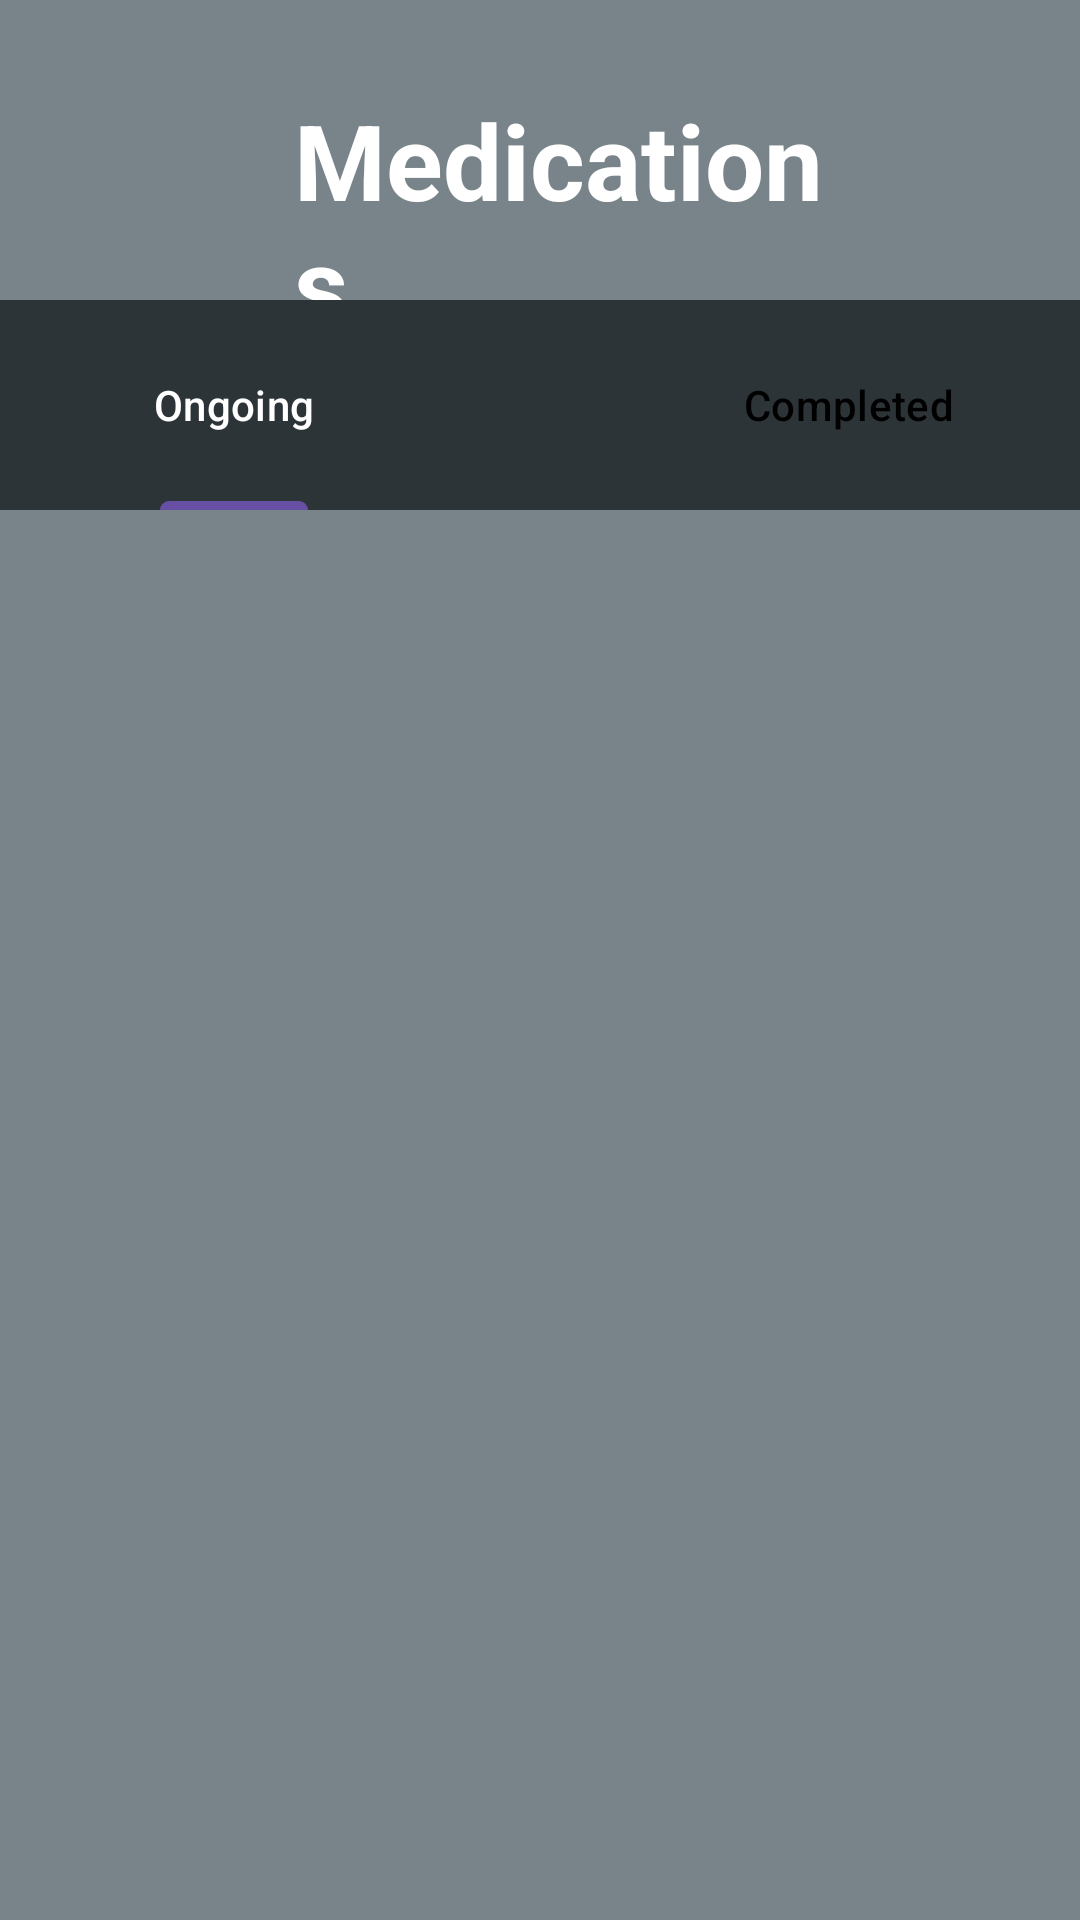

Reconstruct the res/layout file that produces this screen, plus the resources it refers to.
<!-- AndroidManifest.xml: application theme Theme.DocTrack -->
<!-- res/layout/activity_patient_medication.xml -->
<?xml version="1.0" encoding="utf-8"?>
<RelativeLayout xmlns:android="http://schemas.android.com/apk/res/android"
    xmlns:app="http://schemas.android.com/apk/res-auto"
    xmlns:tools="http://schemas.android.com/tools"
    android:layout_width="match_parent"
    android:layout_height="match_parent"
    tools:context=".forpatient.PatientMedication"
    android:background="@drawable/second_background">

    <TextView
        android:id="@+id/appointments"
        android:layout_width="wrap_content"
        android:layout_height="wrap_content"
        android:layout_alignParentStart="true"
        android:layout_alignParentTop="true"
        android:layout_alignParentEnd="true"
        android:layout_marginStart="98dp"
        android:layout_marginTop="30dp"
        android:layout_marginEnd="78dp"
        android:layout_marginBottom="30dp"
        android:text="Medications"
        android:textColor="@color/white"
        android:textSize="35dp"
        android:textStyle="bold" />

    <androidx.constraintlayout.widget.ConstraintLayout
        android:layout_width="match_parent"
        android:layout_height="match_parent"
        android:layout_marginTop="100dp">


        <com.google.android.material.tabs.TabLayout
            android:id="@+id/tab_layout"
            android:layout_width="409dp"
            android:layout_height="70dp"
            android:background="@color/primaryColor"
            app:layout_constraintEnd_toEndOf="parent"
            app:layout_constraintStart_toStartOf="parent"
            app:layout_constraintTop_toTopOf="parent"
            app:tabSelectedTextColor="@color/white"
            app:tabTextColor="@color/black">

            <com.google.android.material.tabs.TabItem
                android:layout_width="wrap_content"
                android:layout_height="wrap_content"
                android:text="Ongoing" />

            <com.google.android.material.tabs.TabItem
                android:layout_width="wrap_content"
                android:layout_height="wrap_content"
                android:text="Completed" />

        </com.google.android.material.tabs.TabLayout>

        <androidx.viewpager2.widget.ViewPager2
            android:id="@+id/viewpager"
            android:layout_width="match_parent"
            android:layout_height="wrap_content"
            app:layout_constraintBottom_toBottomOf="parent"
            app:layout_constraintEnd_toEndOf="parent"
            app:layout_constraintHorizontal_bias="1.0"
            app:layout_constraintStart_toStartOf="parent"
            app:layout_constraintTop_toBottomOf="@+id/tab_layout"
            app:layout_constraintVertical_bias="0.666" />
    </androidx.constraintlayout.widget.ConstraintLayout>


</RelativeLayout>
<!-- resources referenced by this layout -->
<resources>
  <color name="black">#FF000000</color>
  <color name="primaryColor">#FF2D3438</color>
  <color name="white">#FFFFFFFF</color>
  <!-- drawable second_background: jpg bitmap (drawable, 41153 bytes) -->
  <style name="Theme.DocTrack" parent="Theme.MaterialComponents.DayNight.NoActionBar">
          
          <item name="colorPrimary">@color/purple_500</item>
          <item name="colorPrimaryVariant">@color/purple_700</item>
          <item name="colorOnPrimary">@color/white</item>
          
          <item name="colorSecondary">@color/teal_200</item>
          <item name="colorSecondaryVariant">@color/teal_700</item>
          <item name="colorOnSecondary">@color/black</item>
          
          <item name="android:statusBarColor">?attr/colorPrimaryVariant</item>
          
      </style>
  <color name="purple_500">#FF6200EE</color>
  <color name="purple_700">#FF3700B3</color>
  <color name="teal_200">#FF03DAC5</color>
  <color name="teal_700">#FF018786</color>
</resources>
